Labelled photos from "image", an image-classification folder in mocharifa/Klasifikasi3Cabai. The possible labels are: hijau, merah, rawit.

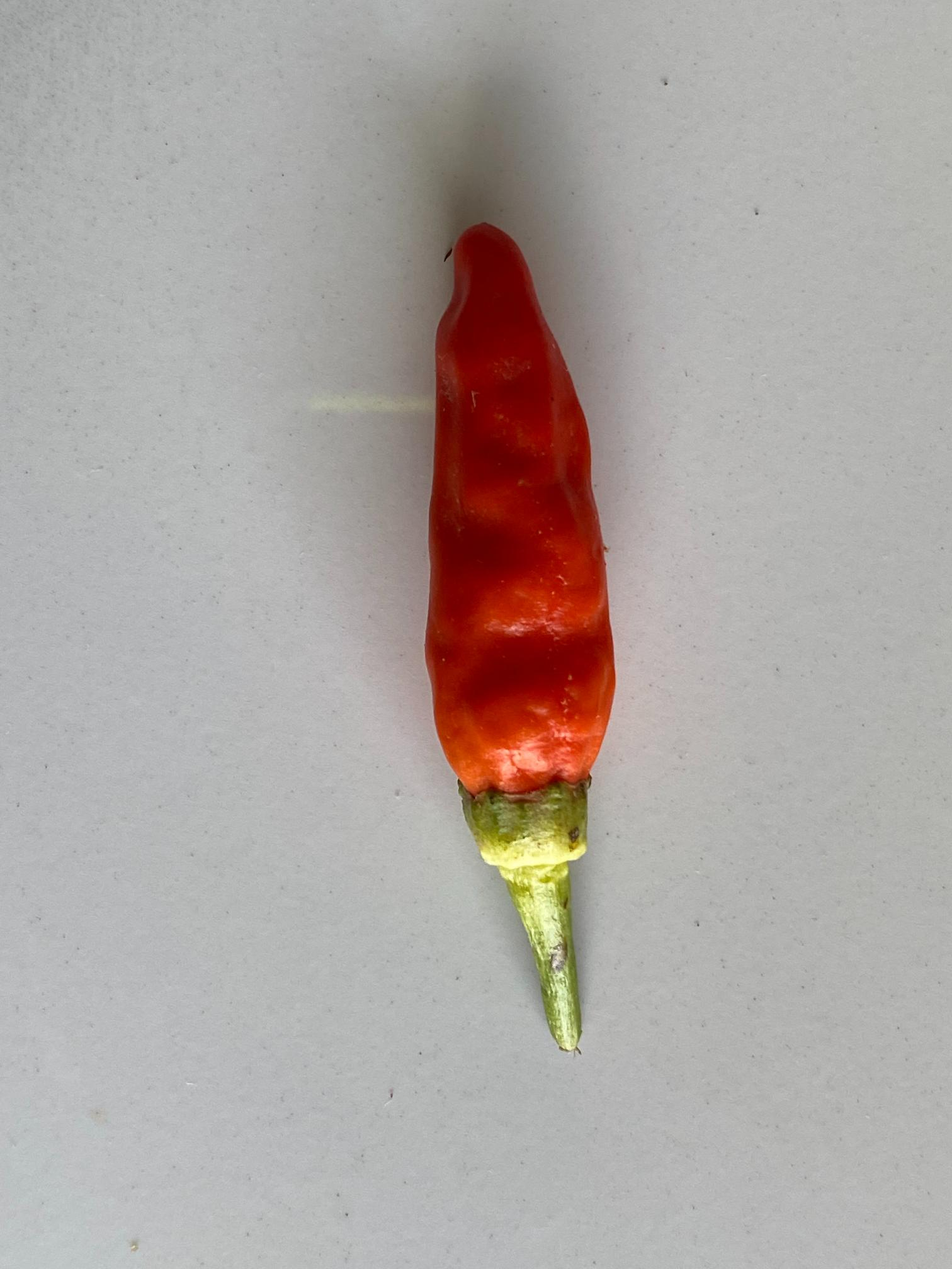
Label: merah

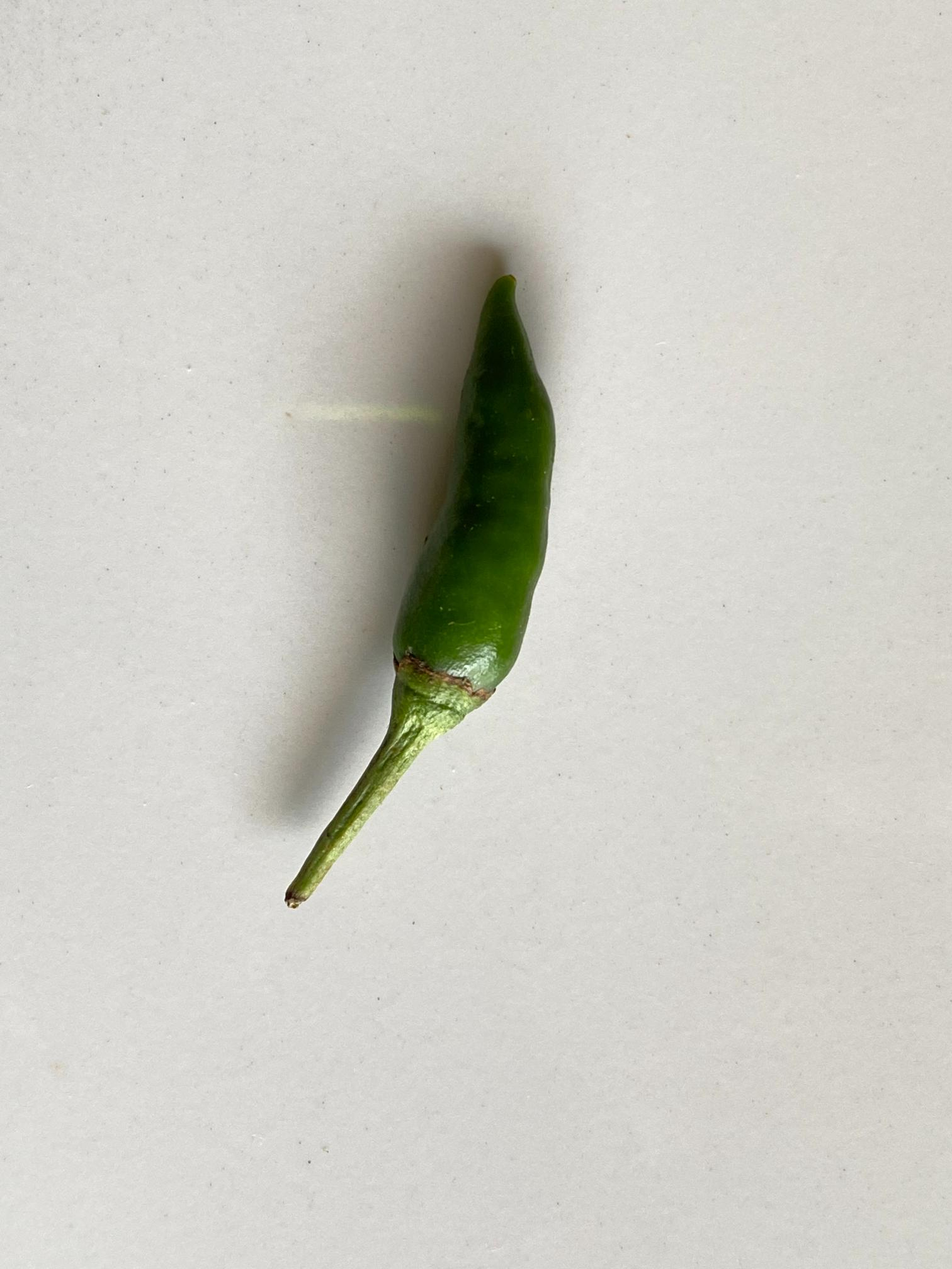
Label: rawit

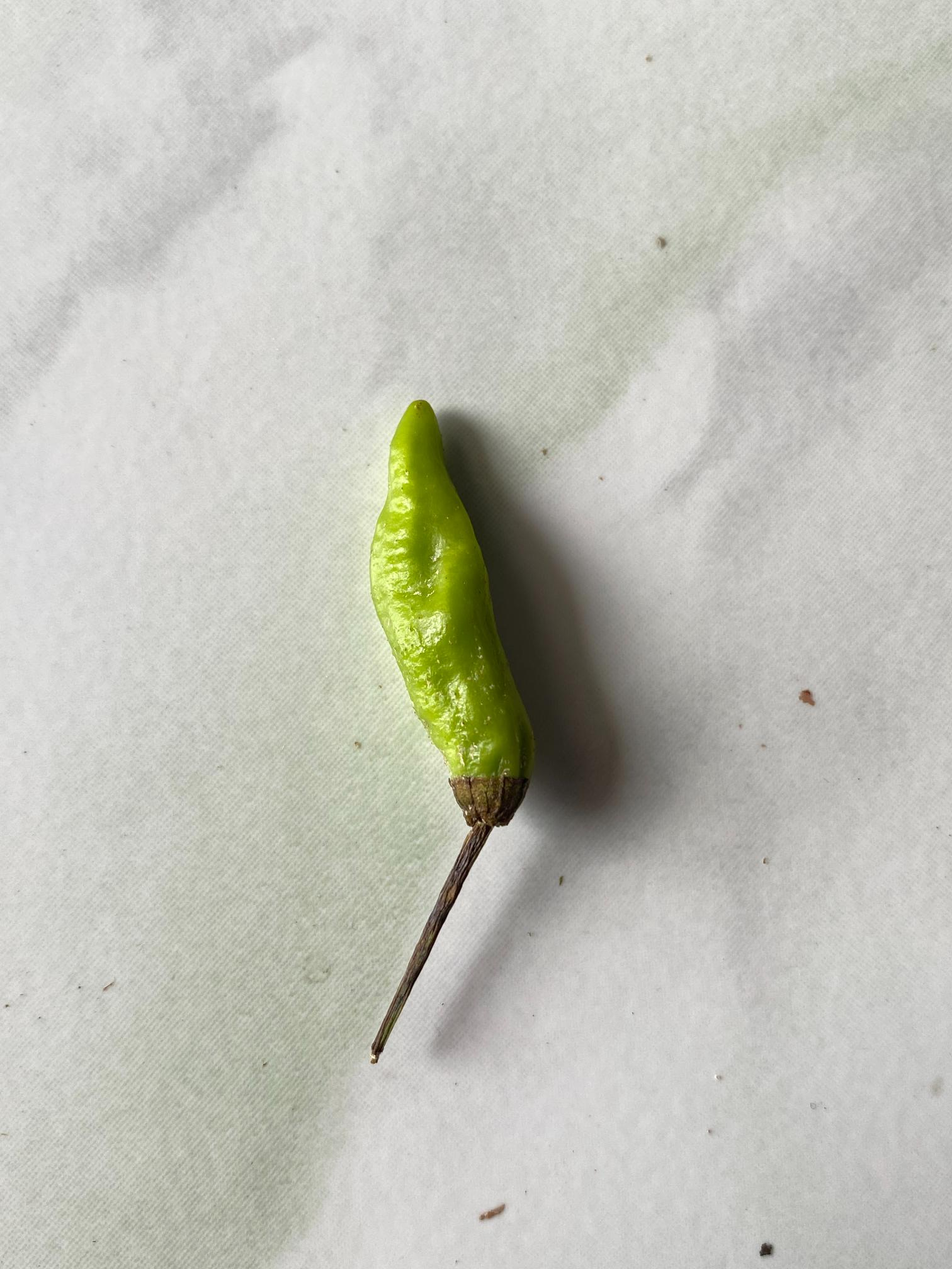
Label: hijau

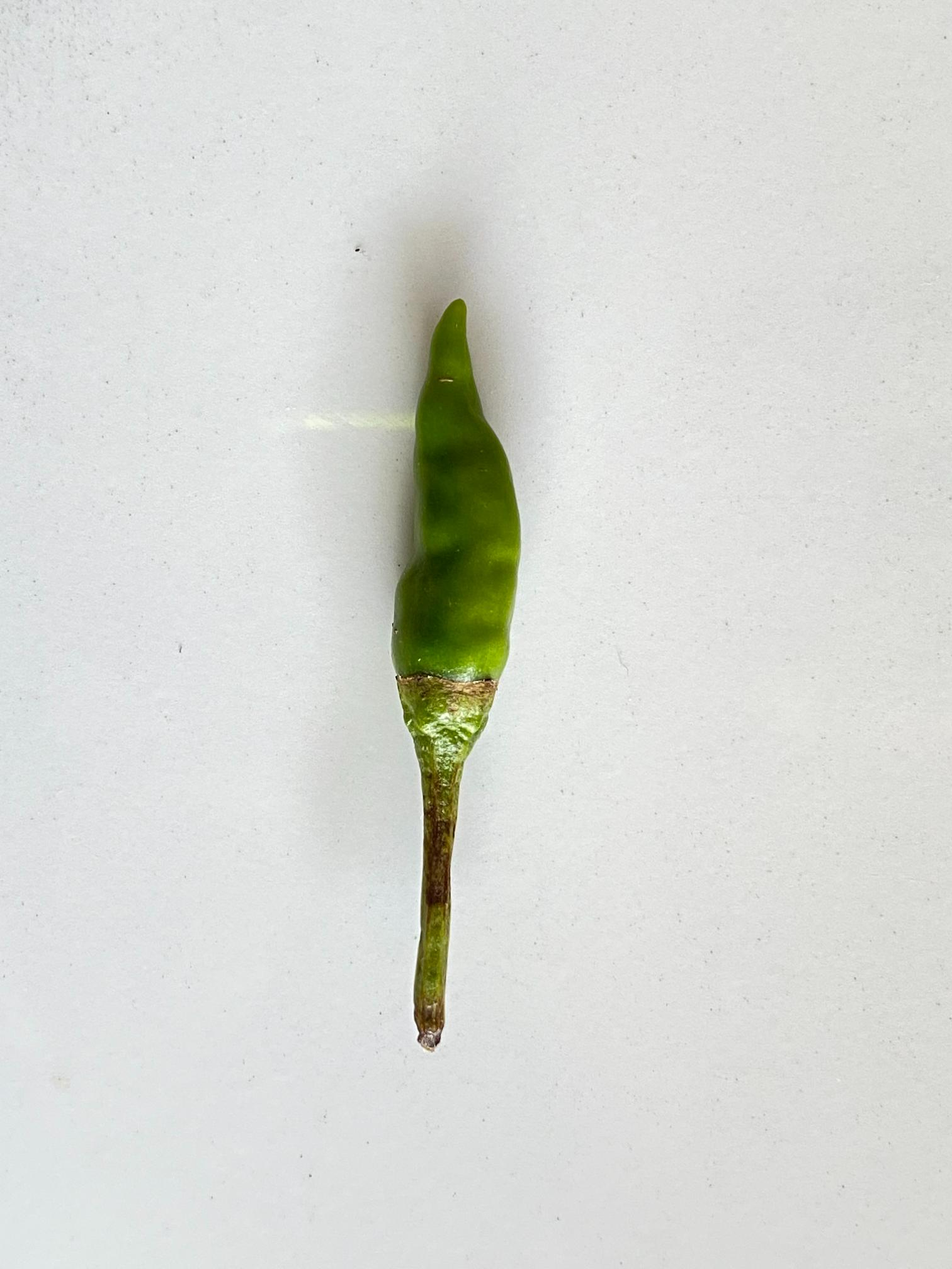
Label: rawit

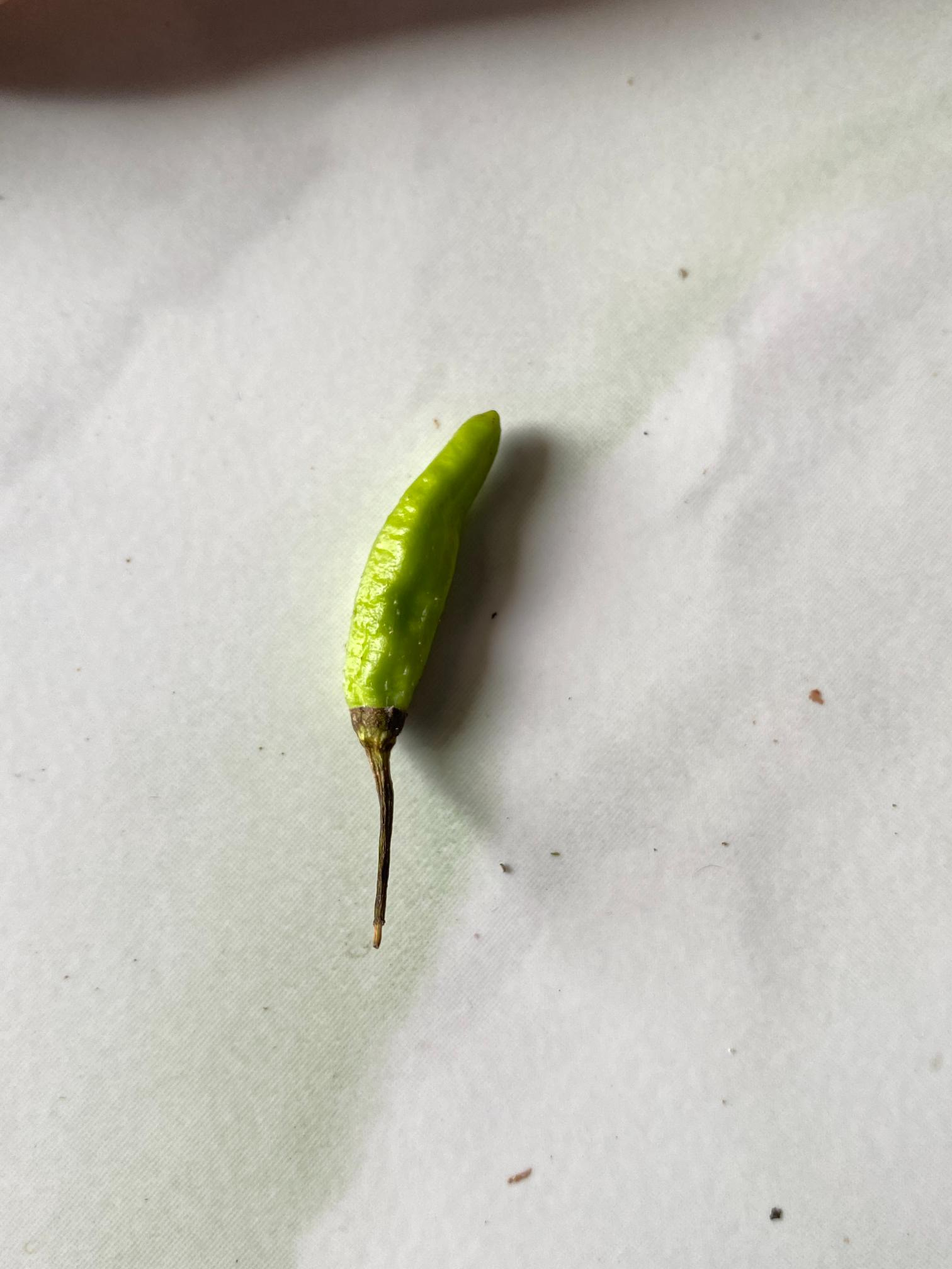
Label: hijau

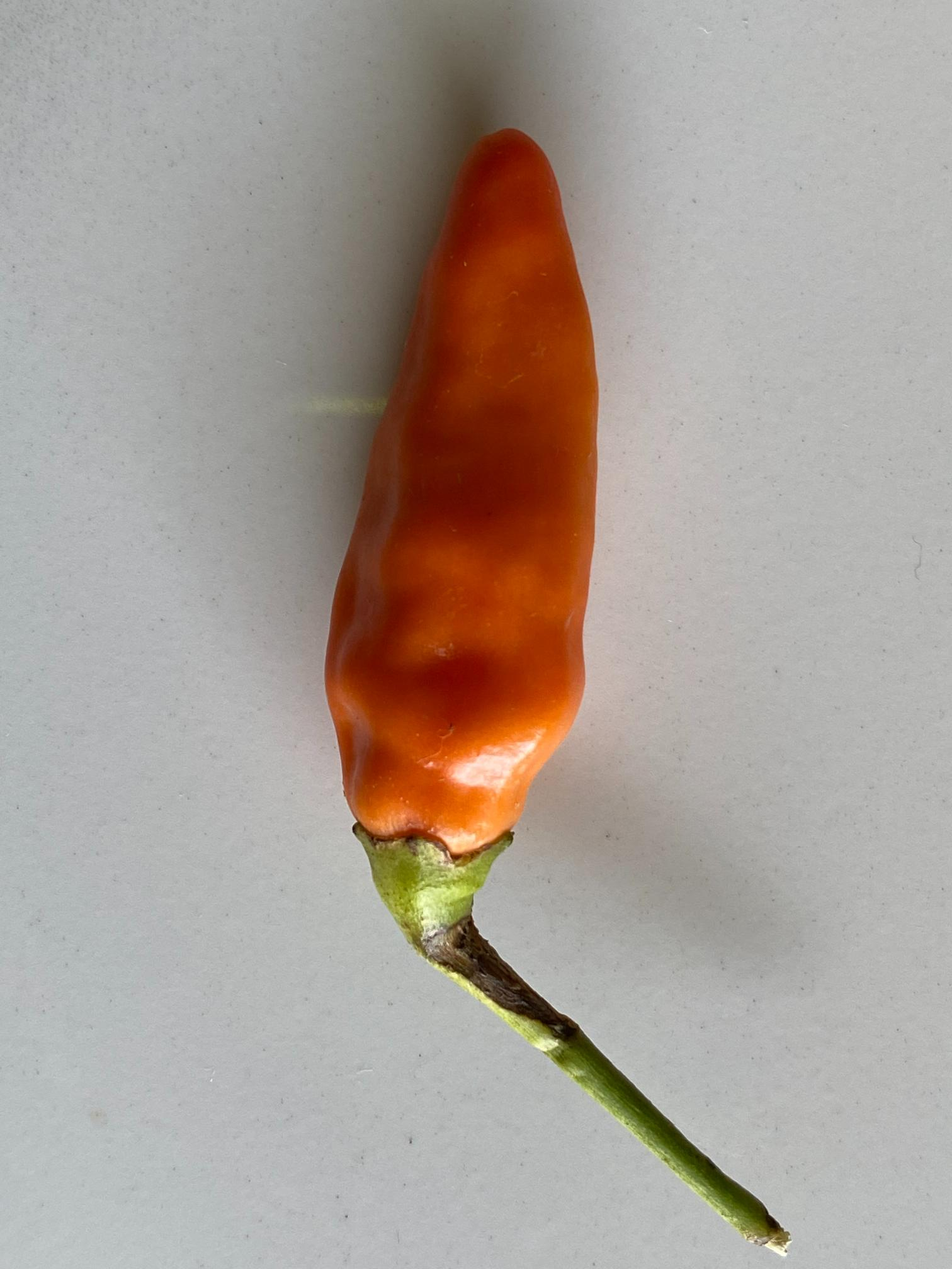
Label: merah
